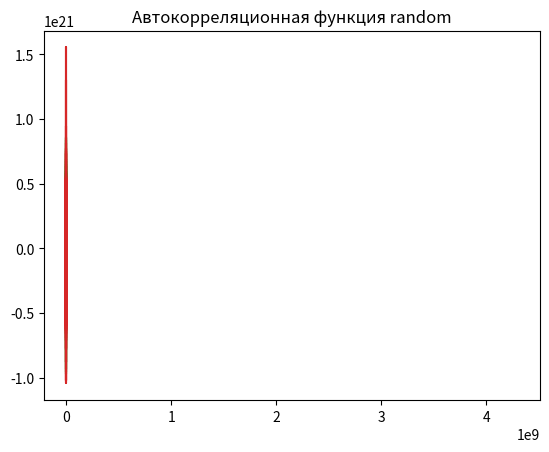

Here is the Python script that generated this plot:
import time
import matplotlib.pyplot as plt
import numpy as np
from random import random

class LinearCongruentialGenerator:
    def __init__(self, seed, a, c, m):
        self.seed = seed
        self.a = a
        self.c = c
        self.m = m
        self.current = seed

    def next(self):
        self.current = (self.a * self.current + self.c) % self.m
        return self.current

seed = 1234
a = 1103515245
c = 12345
m = 2**32

lcg = LinearCongruentialGenerator(seed, a, c, m)

# Генерация нескольких псевдослучайных чисел
for _ in range(10):
    print(lcg.next())

def calculate_period(lcg):
    seen = {}
    count = 0
    while lcg.current not in seen:
        seen[lcg.current] = count
        lcg.next()
        count += 1
        print(count)
    return count

# period = calculate_period(lcg)
# print(f"Длина периода: {period}")

def evaluate_distribution(lcg, num_samples, end_title):
    samples = [lcg() for _ in range(num_samples)]
    plt.hist(samples, bins=100, density=True)
    plt.title('Распределение псевдослучайных чисел '+ end_title)
    plt.show()

evaluate_distribution(lambda: lcg.next(), 100000, 'lcg')
evaluate_distribution(lambda: random()*2**32, 100000, 'random')

def evaluate_autocorrelation(lcg, num_samples, end_title):
    samples = np.array([lcg() for _ in range(num_samples)])
    autocorr = np.correlate(samples - np.mean(samples), samples - np.mean(samples), mode='full')
    autocorr = autocorr[autocorr.size // 2:]
    plt.plot(autocorr[1:100])  # Корреляция на первых 100 лагах
    plt.title('Автокорреляционная функция '+ end_title)
    plt.show()

evaluate_autocorrelation(lambda: lcg.next(), 100000, 'lcg')
evaluate_autocorrelation(lambda: random()*2**32, 100000, 'random')

def evaluate_speed(lcg, num_samples, end_title):
    start_time = time.time()
    for _ in range(num_samples):
        lcg()
    end_time = time.time()
    elapsed_time = end_time - start_time
    print(f"Скорость генерации: {num_samples / elapsed_time} чисел в секунду для", end_title)

evaluate_speed(lambda: lcg.next(), 1000000, 'lcg')
evaluate_speed(lambda: random(), 1000000, 'random')
